Labelled photos from "Dataset", an image-classification folder in arsalannkhann/Brain-Tumor-Detection. The possible labels are: glioma, meningioma, no tumor, pituitary tumor.

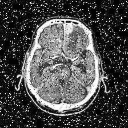
Label: meningioma

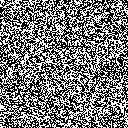
Label: no tumor

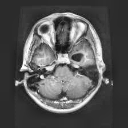
Label: glioma

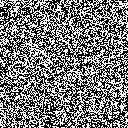
Label: no tumor

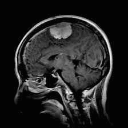
Label: meningioma

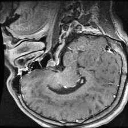
Label: pituitary tumor
